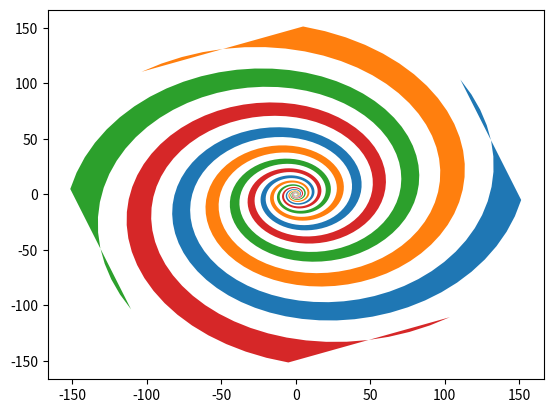

The matplotlib source for this figure:
import matplotlib.pyplot as plt
import numpy as np

theta = np.arange(0, 8*np.pi, 0.1)
a = 1
b = .2

for dt in np.arange(0, 2*np.pi, np.pi/2.0):

    x = a*np.cos(theta + dt)*np.exp(b*theta)
    y = a*np.sin(theta + dt)*np.exp(b*theta)

    dt = dt + np.pi/4.0

    x2 = a*np.cos(theta + dt)*np.exp(b*theta)
    y2 = a*np.sin(theta + dt)*np.exp(b*theta)

    xf = np.concatenate((x, x2[::-1]))
    yf = np.concatenate((y, y2[::-1]))

    p1 = plt.fill(xf, yf)

plt.show()
